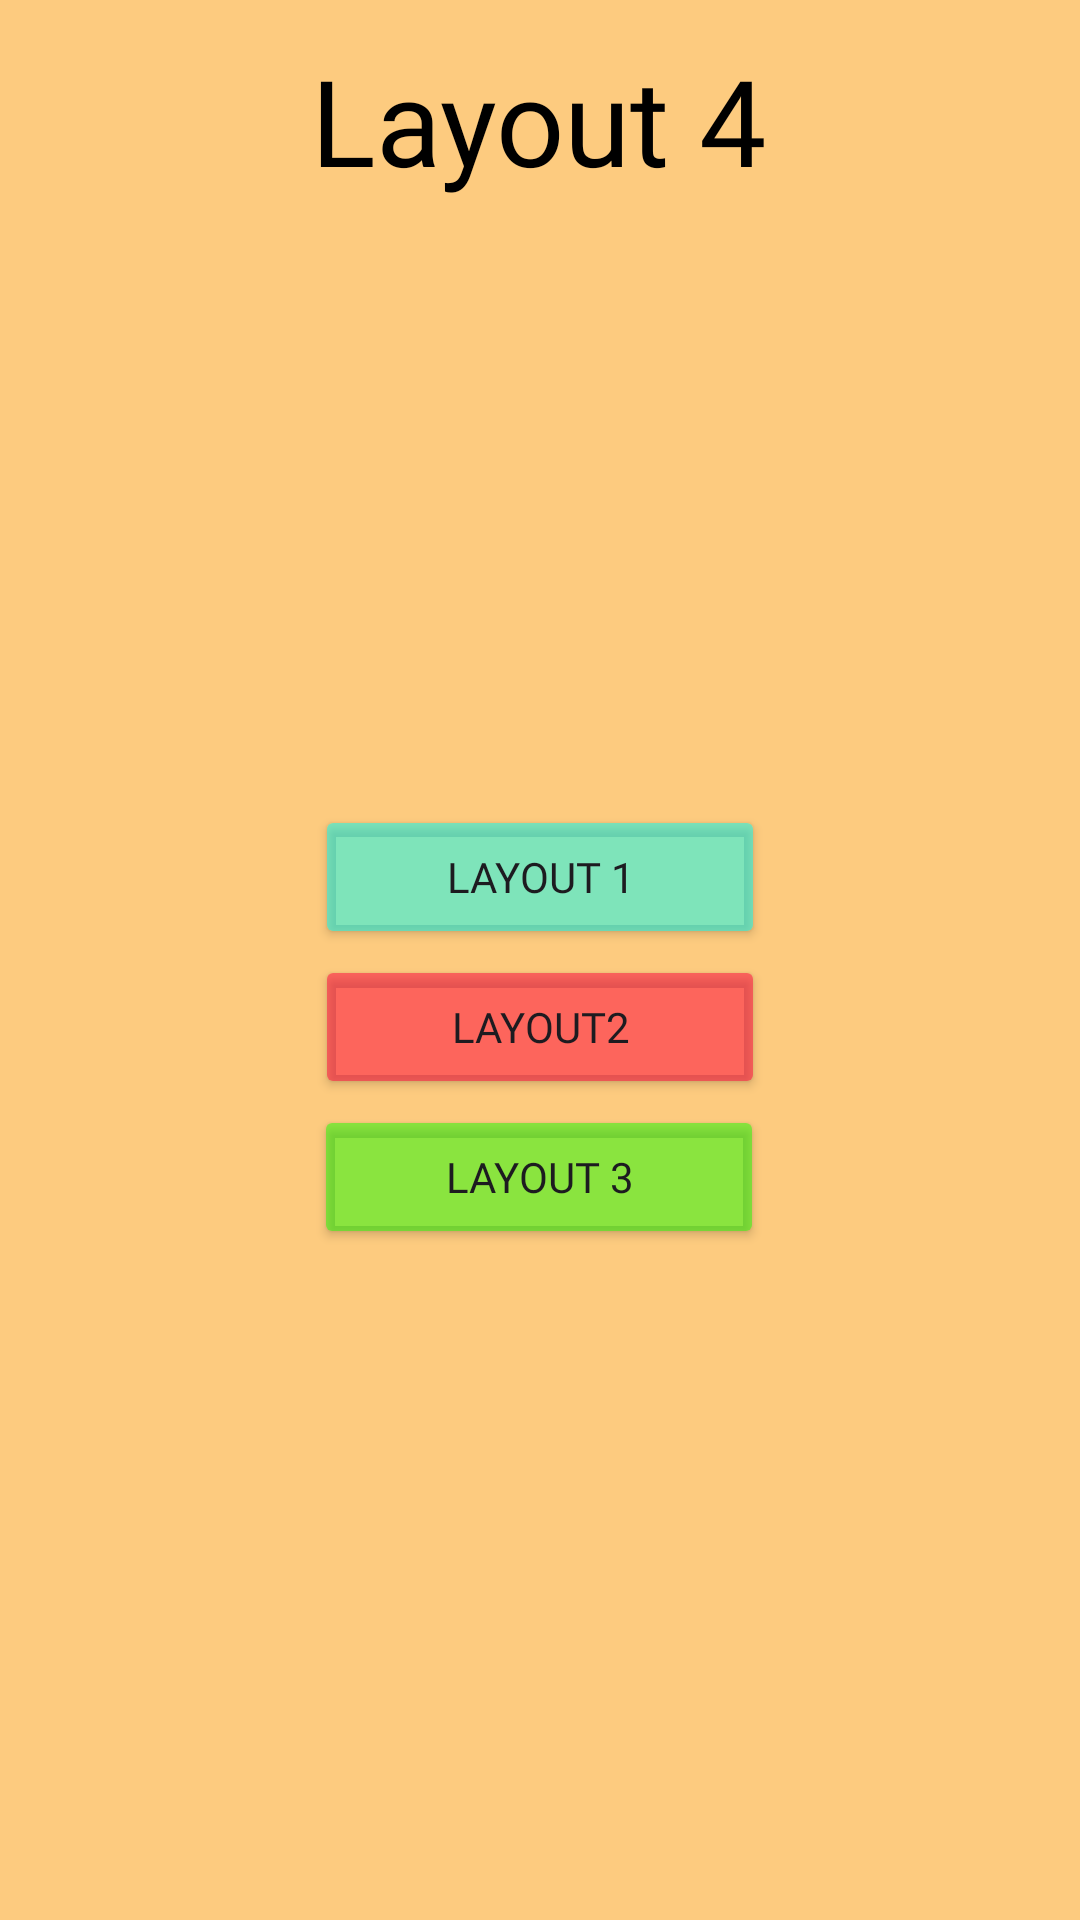

Here is an Android app screen rendered from its layout file. Give the layout XML and the strings, colors and styles it references.
<!-- AndroidManifest.xml: application theme Theme.LayoutClick -->
<!-- res/layout/activity_main4.xml -->
<?xml version="1.0" encoding="utf-8"?>
<androidx.constraintlayout.widget.ConstraintLayout xmlns:android="http://schemas.android.com/apk/res/android"
    xmlns:app="http://schemas.android.com/apk/res-auto"
    xmlns:tools="http://schemas.android.com/tools"
    android:layout_width="match_parent"
    android:layout_height="match_parent"
    android:background="@color/layout4"
    tools:context=".MainActivity4">


    <TextView
        android:id="@+id/textView2"
        android:layout_width="192dp"
        android:layout_height="59dp"
        android:fontFamily="@font/mikar"
        android:text="Layout 4"
        android:textAlignment="center"
        android:textColor="@color/black"
        android:textSize="40sp"
        app:layout_constraintBottom_toBottomOf="parent"
        app:layout_constraintEnd_toEndOf="parent"
        app:layout_constraintHorizontal_bias="0.497"
        app:layout_constraintStart_toStartOf="parent"
        app:layout_constraintTop_toTopOf="parent"
        app:layout_constraintVertical_bias="0.023" />

    <Button
        android:id="@+id/button10"
        android:layout_width="150dp"
        android:layout_height="wrap_content"
        android:layout_marginTop="223dp"
        android:layout_marginBottom="1dp"
        android:text="Layout 1"
        android:backgroundTint="@color/layout1"
        android:onClick="startLayout1"
        android:fontFamily="@font/poppins_bold"
        app:layout_constraintBottom_toTopOf="@+id/button11"
        app:layout_constraintEnd_toEndOf="parent"
        app:layout_constraintStart_toStartOf="parent"
        app:layout_constraintTop_toBottomOf="@+id/textView2" />

    <Button
        android:id="@+id/button11"
        android:layout_width="150dp"
        android:layout_height="wrap_content"
        android:layout_marginTop="1dp"
        android:layout_marginBottom="1dp"
        android:text="Layout2"
        android:backgroundTint="@color/layout2"
        android:onClick="startLayout2"
        android:fontFamily="@font/coopblack_cyrillic_0"
        app:layout_constraintBottom_toTopOf="@+id/button12"
        app:layout_constraintEnd_toEndOf="parent"
        app:layout_constraintStart_toStartOf="parent"
        app:layout_constraintTop_toBottomOf="@+id/button10" />

    <Button
        android:id="@+id/button12"
        android:layout_width="150dp"
        android:layout_height="wrap_content"
        android:layout_marginTop="1dp"
        android:layout_marginBottom="251dp"
        android:text="Layout 3"
        android:backgroundTint="@color/layout3"
        android:onClick="startLayout3"
        android:fontFamily="@font/fonts_sp_font_cyr_2"
        app:layout_constraintBottom_toBottomOf="parent"
        app:layout_constraintEnd_toEndOf="parent"
        app:layout_constraintHorizontal_bias="0.498"
        app:layout_constraintStart_toStartOf="parent"
        app:layout_constraintTop_toBottomOf="@+id/button11" />

</androidx.constraintlayout.widget.ConstraintLayout>
<!-- resources referenced by this layout -->
<resources>
  <color name="black">#FF000000</color>
  <color name="layout1">#8000FDF6</color>
  <color name="layout2">#80FD003B</color>
  <color name="layout3">#8019FD00</color>
  <color name="layout4">#80FDA000</color>
  <style name="Theme.LayoutClick" parent="Base.Theme.LayoutClick" />
  <style name="Base.Theme.LayoutClick" parent="Theme.Material3.DayNight.NoActionBar">
          
          
      </style>
</resources>
